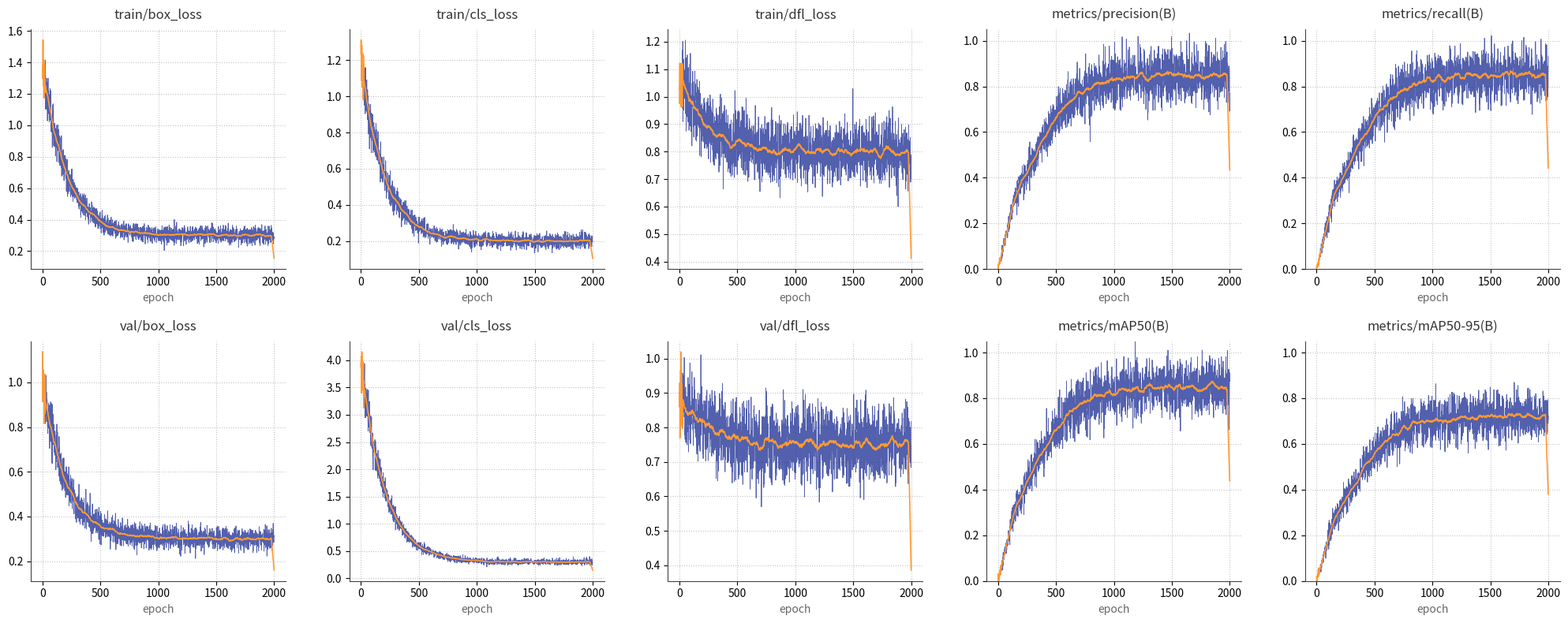

The matplotlib source for this figure:
import matplotlib.pyplot as plt
import numpy as np

# --- CẤU HÌNH ---
EPOCHS = 2000
TARGET_MAIN = 0.85   # Precision, Recall, mAP50
TARGET_MAP95 = 0.72  # Đã kéo cao lên (Mức cũ là 0.65)
NOISE_SCALE = 0.06   # Độ nhiễu để tạo màu xanh đậm

x = np.linspace(0, EPOCHS, EPOCHS)

# Hàm tạo dữ liệu chuẩn style YOLO
def create_yolo_data(start, end, type='loss'):
    # Tạo xu hướng chính (Trend)
    if type == 'loss':
        # Loss giảm nhanh rồi đi ngang
        trend = (start - end) * np.exp(-0.005 * x) + end
    else:
        # Metric tăng theo hàm logistic (Cong chữ S)
        # Điều chỉnh độ dốc để nó lên nhanh đoạn đầu
        trend = end / (1 + np.exp(-0.005 * (x - 250))) 
        trend = np.clip(trend, 0, end)
        
        # Hack đoạn đầu: cho tăng thẳng từ 0 để giống training thực tế
        ramp_up = 150
        trend[0:ramp_up] = np.linspace(0, trend[ramp_up], ramp_up)

    # Tạo nhiễu (Noise) - Màu xanh đậm
    noise = np.random.normal(0, NOISE_SCALE * (trend + 0.15), EPOCHS)
    
    # Cộng nhiễu
    raw_data = trend + noise
    raw_data = np.maximum(raw_data, 0) # Không âm
    
    # Tạo đường Smooth (màu cam) - Moving Average
    smooth_data = np.convolve(raw_data, np.ones(50)/50, mode='same')
    
    # Xử lý mép đường smooth cho đẹp
    smooth_data[0:25] = raw_data[0:25] 
    
    return raw_data, smooth_data

# --- TẠO DỮ LIỆU ---
# 1. Losses
box_train, box_train_s = create_yolo_data(1.4, 0.3, 'loss')
cls_train, cls_train_s = create_yolo_data(1.2, 0.2, 'loss')
dfl_train, dfl_train_s = create_yolo_data(1.1, 0.8, 'loss')

box_val, box_val_s = create_yolo_data(1.0, 0.3, 'loss')
cls_val, cls_val_s = create_yolo_data(4.0, 0.3, 'loss')
dfl_val, dfl_val_s = create_yolo_data(0.9, 0.75, 'loss')

# 2. Metrics 
prec, prec_s = create_yolo_data(0, TARGET_MAIN, 'metric')
rec, rec_s = create_yolo_data(0, TARGET_MAIN, 'metric')
map50, map50_s = create_yolo_data(0, TARGET_MAIN, 'metric')

# --> mAP50-95 (Đã tăng lên TARGET_MAP95)
map95, map95_s = create_yolo_data(0, TARGET_MAP95, 'metric')

# --- VẼ BIỂU ĐỒ ---
fig, axs = plt.subplots(2, 5, figsize=(20, 8), facecolor='white')

data_map = [
    (axs[0,0], box_train, box_train_s, 'train/box_loss'),
    (axs[0,1], cls_train, cls_train_s, 'train/cls_loss'),
    (axs[0,2], dfl_train, dfl_train_s, 'train/dfl_loss'),
    (axs[0,3], prec, prec_s, 'metrics/precision(B)'),
    (axs[0,4], rec, rec_s, 'metrics/recall(B)'),
    (axs[1,0], box_val, box_val_s, 'val/box_loss'),
    (axs[1,1], cls_val, cls_val_s, 'val/cls_loss'),
    (axs[1,2], dfl_val, dfl_val_s, 'val/dfl_loss'),
    (axs[1,3], map50, map50_s, 'metrics/mAP50(B)'),
    (axs[1,4], map95, map95_s, 'metrics/mAP50-95(B)'),
]

for ax, raw, smooth, title in data_map:
    # 1. RAW (Xanh đậm)
    ax.plot(x, raw, color='#283899', linewidth=0.6, alpha=0.8)
    
    # 2. SMOOTH (Cam/Vàng)
    ax.plot(x, smooth, color='#FF9933', linewidth=1.2)
    
    # 3. Style YOLO
    ax.set_title(title, fontsize=12, color='#333333', pad=10)
    ax.set_xlabel('epoch', fontsize=10, color='#666666')
    ax.grid(True, linestyle=':', alpha=0.6, color='#999999')
    
    # Xóa khung viền thừa
    ax.spines['top'].set_visible(False)
    ax.spines['right'].set_visible(False)
    ax.spines['left'].set_color('#444444')
    ax.spines['bottom'].set_color('#444444')
    
    if 'metrics' in title:
        ax.set_ylim(0, 1.05)

plt.tight_layout()
# Chỉnh khoảng cách giữa các hình cho giống
plt.subplots_adjust(wspace=0.25, hspace=0.3)
plt.savefig('yolo_result_high_map95.png', dpi=300, bbox_inches='tight')
plt.show()
